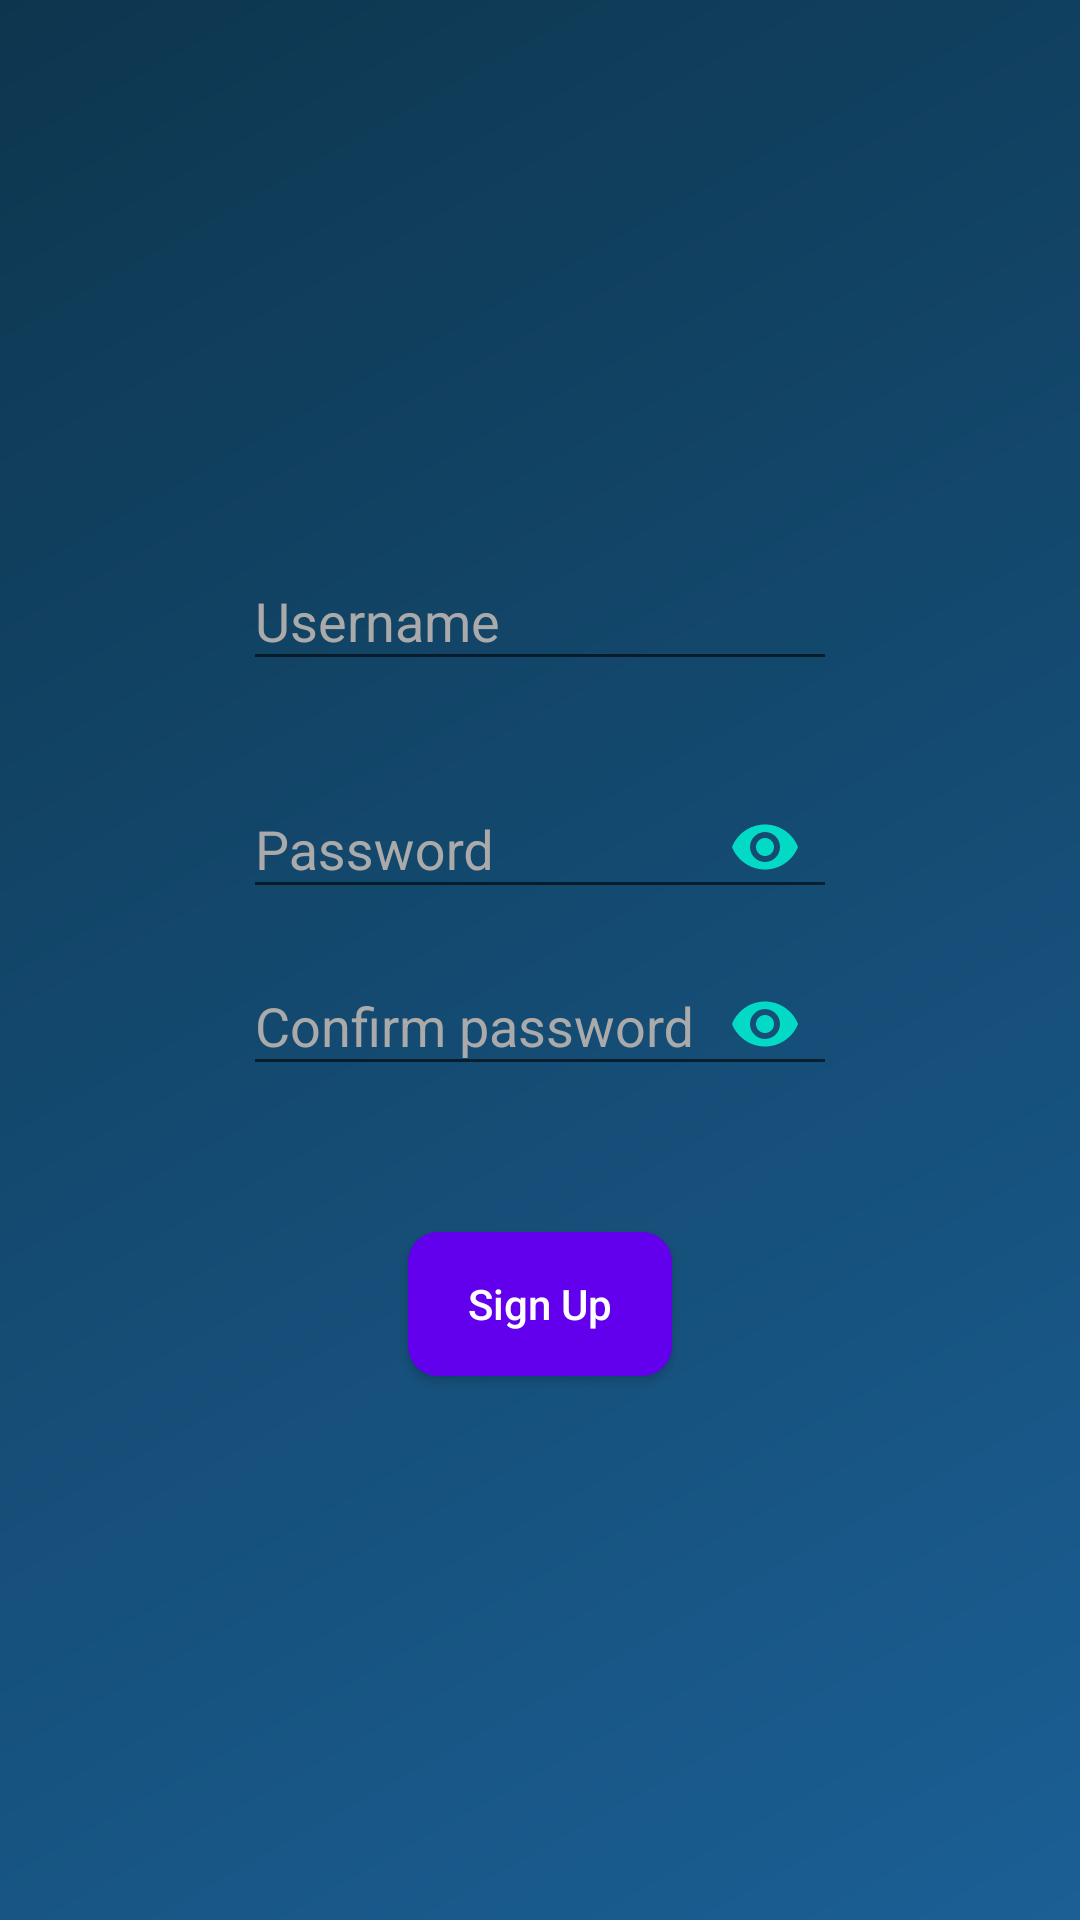

Layout XML and referenced resources for this Android screen:
<!-- AndroidManifest.xml: application theme AppTheme -->
<!-- res/layout/activity_sign_up.xml -->
<?xml version="1.0" encoding="utf-8"?>
<androidx.constraintlayout.widget.ConstraintLayout xmlns:android="http://schemas.android.com/apk/res/android"
    xmlns:app="http://schemas.android.com/apk/res-auto"
    xmlns:tools="http://schemas.android.com/tools"
    android:layout_width="match_parent"
    android:layout_height="match_parent"
    android:background="@drawable/background"
    tools:context=".SignUpActivity">


    <ImageView
        android:id="@+id/image"
        android:layout_width="100dp"
        android:layout_height="100dp"
        android:src="@drawable/ic_person_add"
        app:layout_constraintBottom_toBottomOf="parent"
        app:layout_constraintLeft_toLeftOf="parent"
        app:layout_constraintRight_toRightOf="parent"
        app:layout_constraintTop_toTopOf="parent"
        app:layout_constraintVertical_bias="0.1" />

    <com.google.android.material.textfield.TextInputLayout
        android:id="@+id/layoutUsername"
        style="@style/EditText"
        android:textColorHint="@android:color/darker_gray"
        app:layout_constraintBottom_toBottomOf="parent"
        app:layout_constraintEnd_toEndOf="parent"
        app:layout_constraintStart_toStartOf="parent"
        app:layout_constraintTop_toBottomOf="@+id/image"
        app:layout_constraintVertical_bias="0.05"
        app:layout_constraintWidth_percent="0.55"
        app:errorEnabled="true"
        app:errorTextColor="#D13B3B"
        app:passwordToggleTint="@color/colorPrimary">

        <com.google.android.material.textfield.TextInputEditText
            android:id="@+id/username"
            android:layout_width="match_parent"
            android:layout_height="match_parent"
            android:hint="Username"
            android:textColor="@color/white" />
    </com.google.android.material.textfield.TextInputLayout>

    <com.google.android.material.textfield.TextInputLayout
        android:id="@+id/layoutLogin"
        style="@style/EditText"
        android:textColorHint="@android:color/darker_gray"
        app:layout_constraintBottom_toBottomOf="parent"
        app:layout_constraintEnd_toEndOf="parent"
        app:layout_constraintStart_toStartOf="parent"
        app:layout_constraintTop_toBottomOf="@id/layoutUsername"
        app:layout_constraintVertical_bias="0"
        app:layout_constraintWidth_percent="0.55"/>

    <com.google.android.material.textfield.TextInputLayout
        android:id="@+id/layoutPassword"
        style="@style/EditText"
        android:textColorHint="@android:color/darker_gray"
        app:layout_constraintBottom_toBottomOf="parent"
        app:layout_constraintEnd_toEndOf="parent"
        app:layout_constraintStart_toStartOf="parent"
        app:layout_constraintTop_toBottomOf="@id/layoutLogin"
        app:layout_constraintVertical_bias="0"
        app:layout_constraintWidth_percent="0.55"
        app:passwordToggleEnabled="true"
        app:passwordToggleTint="@color/colorAccent">

        <com.google.android.material.textfield.TextInputEditText
            android:id="@+id/password"
            android:layout_width="match_parent"
            android:layout_height="wrap_content"
            android:hint="Password"
            android:textColor="@color/white"
            android:inputType="numberPassword" />
    </com.google.android.material.textfield.TextInputLayout>

    <com.google.android.material.textfield.TextInputLayout
        android:id="@+id/layoutPasswordConfirm"
        style="@style/EditText"
        android:textColorHint="@android:color/darker_gray"
        app:layout_constraintBottom_toBottomOf="parent"
        app:layout_constraintEnd_toEndOf="parent"
        app:layout_constraintStart_toStartOf="parent"
        app:layout_constraintTop_toBottomOf="@id/layoutPassword"
        app:layout_constraintVertical_bias="0"
        app:layout_constraintWidth_percent="0.55"
        app:passwordToggleEnabled="true"
        app:passwordToggleTint="@color/colorAccent">

        <com.google.android.material.textfield.TextInputEditText
            android:id="@+id/passwordConfirm"
            android:layout_width="match_parent"
            android:layout_height="wrap_content"
            android:textColor="@color/white"
            android:hint="Confirm password"
            android:inputType="numberPassword" />
    </com.google.android.material.textfield.TextInputLayout>

    <Button
        android:layout_width="wrap_content"
        android:layout_height="wrap_content"
        android:background="@drawable/signup_button"
        android:text="Sign Up"
        android:id="@+id/signUpBtn"
        android:textAllCaps="false"
        android:textColor="#fff"
        app:layout_constraintBottom_toBottomOf="parent"
        app:layout_constraintEnd_toEndOf="parent"
        app:layout_constraintStart_toStartOf="parent"
        app:layout_constraintTop_toBottomOf="@+id/layoutPasswordConfirm"
        app:layout_constraintVertical_bias="0.2" />

</androidx.constraintlayout.widget.ConstraintLayout>
<!-- resources referenced by this layout -->
<resources>
  <!-- drawable background (drawable) -->
  <?xml version="1.0" encoding="utf-8"?>
  <shape xmlns:android="http://schemas.android.com/apk/res/android">
      <gradient android:type="linear"
          android:startColor="#1B5F95"
          android:endColor="#0D364E"
          android:angle="135"
          />
  
  
  </shape>
  <!-- drawable signup_button (drawable) -->
  <?xml version="1.0" encoding="utf-8"?>
  <selector xmlns:android="http://schemas.android.com/apk/res/android">
      <item android:drawable="@drawable/button_back_disabled" android:state_enabled="false" />
      <item android:drawable="@drawable/button_back" />
  </selector>
  <style name="EditText">
          <item name="android:layout_width">0dp</item>
          <item name="android:layout_height">wrap_content</item>
  
      </style>
  <style name="AppTheme" parent="Theme.AppCompat.Light.DarkActionBar">
          
          <item name="colorPrimary">@color/colorPrimary</item>
          <item name="colorPrimaryDark">@color/colorPrimaryDark</item>
          <item name="colorAccent">@color/colorAccent</item>
      </style>
  <!-- drawable button_back_disabled (drawable) -->
  <?xml version="1.0" encoding="utf-8"?>
  <shape android:shape="rectangle" xmlns:android="http://schemas.android.com/apk/res/android">
  <corners android:radius="10dp"/>
      <solid android:color="#796200EE" />
  
  </shape>
  <!-- drawable button_back (drawable) -->
  <?xml version="1.0" encoding="utf-8"?>
  <shape android:shape="rectangle" xmlns:android="http://schemas.android.com/apk/res/android">
  <corners android:radius="10dp"/>
      <solid android:color="@color/colorPrimary" />
  
  </shape>
  <!-- not gathered from this repository: default colours our renderer supplied (Android Studio template values) -->
  <color name="white">#FFFFFFFF</color>
  <color name="colorPrimary">#FF6200EE</color>
  <color name="colorPrimaryDark">#FF3700B3</color>
  <color name="colorAccent">#FF03DAC5</color>
</resources>
